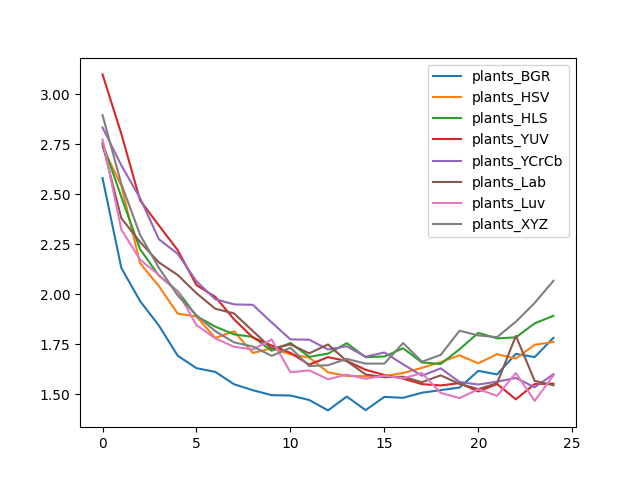

The data file committed next to this chart (first rows):
, plants_BGR, plants_HSV, plants_HLS, plants_YUV, plants_YCrCb, plants_Lab, plants_Luv, plants_XYZ
0, 2.58, 2.736, 2.755, 3.098, 2.833, 2.749, 2.773, 2.895
1, 2.131, 2.542, 2.486, 2.801, 2.644, 2.38, 2.323, 2.551
2, 1.966, 2.154, 2.225, 2.469, 2.48, 2.261, 2.173, 2.297
3, 1.844, 2.041, 2.093, 2.344, 2.275, 2.159, 2.096, 2.132
4, 1.693, 1.903, 2.016, 2.22, 2.202, 2.097, 2.013, 1.994
5, 1.631, 1.889, 1.891, 2.046, 2.065, 2.005, 1.846, 1.896
6, 1.613, 1.782, 1.839, 1.987, 1.975, 1.928, 1.78, 1.816
7, 1.551, 1.815, 1.8, 1.875, 1.95, 1.904, 1.738, 1.76
8, 1.521, 1.707, 1.787, 1.784, 1.947, 1.816, 1.725, 1.739
9, 1.496, 1.73, 1.718, 1.744, 1.86, 1.729, 1.774, 1.692
10, 1.494, 1.7, 1.757, 1.708, 1.775, 1.75, 1.61, 1.733
11, 1.472, 1.684, 1.688, 1.649, 1.773, 1.705, 1.62, 1.642
12, 1.42, 1.61, 1.704, 1.686, 1.724, 1.749, 1.576, 1.646
13, 1.489, 1.592, 1.756, 1.667, 1.74, 1.667, 1.599, 1.677
14, 1.422, 1.591, 1.686, 1.623, 1.688, 1.6, 1.578, 1.654
15, 1.488, 1.591, 1.69, 1.597, 1.709, 1.586, 1.593, 1.654
16, 1.483, 1.607, 1.73, 1.579, 1.65, 1.588, 1.581, 1.757
17, 1.508, 1.633, 1.659, 1.551, 1.593, 1.561, 1.607, 1.663
18, 1.521, 1.661, 1.652, 1.545, 1.63, 1.595, 1.507, 1.697
19, 1.534, 1.695, 1.725, 1.556, 1.562, 1.553, 1.482, 1.818
20, 1.618, 1.655, 1.807, 1.514, 1.55, 1.527, 1.526, 1.794
21, 1.6, 1.701, 1.78, 1.552, 1.564, 1.556, 1.493, 1.786
22, 1.702, 1.679, 1.785, 1.475, 1.582, 1.792, 1.607, 1.863
23, 1.686, 1.748, 1.855, 1.552, 1.536, 1.568, 1.467, 1.957
24, 1.782, 1.762, 1.893, 1.554, 1.601, 1.545, 1.595, 2.068
